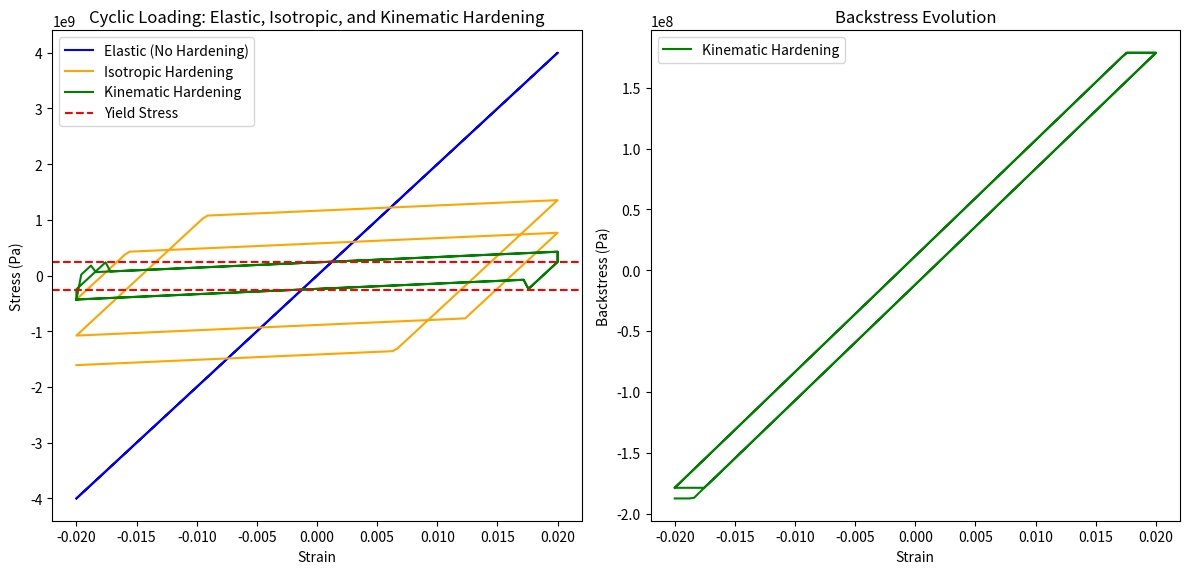

Write the Python code that produced this figure.
import numpy as np
import matplotlib.pyplot as plt

# Base class for material model
class MaterialModel:
    def __init__(self, E, yield_stress):
        self.E = E  # Elastic modulus
        self.yield_stress = yield_stress  # Initial yield stress
        self.plastic_strain = 0.0  # Plastic strain

    def stress(self, strain):
        raise NotImplementedError("Subclass must implement stress calculation!")

# Elastic model (No hardening)
class Elastic(MaterialModel):
    def stress(self, strain):
        return self.E * strain

# Isotropic Hardening Model
class IsotropicHardening(MaterialModel):
    def __init__(self, E, yield_stress, H):
        super().__init__(E, yield_stress)
        self.H = H  # Isotropic hardening modulus

    def stress(self, strain):
        total_strain = strain - self.plastic_strain
        trial_stress = self.E * total_strain

        if abs(trial_stress) > self.yield_stress:
            delta_plastic_strain = (abs(trial_stress) - self.yield_stress) / (self.E + self.H)
            self.plastic_strain += np.sign(trial_stress) * delta_plastic_strain
            self.yield_stress += self.H * delta_plastic_strain  # Update yield stress
            return np.sign(trial_stress) * self.yield_stress
        return trial_stress

# Kinematic Hardening Model
class KinematicHardening(MaterialModel):
    def __init__(self, E, yield_stress, H):
        super().__init__(E, yield_stress)
        self.H = H  # Hardening modulus
        self.backstress = 0.0  # Initial backstress

    def stress(self, strain):
        total_strain = strain - self.plastic_strain
        trial_stress = self.E * total_strain - self.backstress

        if abs(trial_stress) > self.yield_stress:
            delta_plastic_strain = (abs(trial_stress) - self.yield_stress) / self.E
            self.plastic_strain += np.sign(trial_stress) * delta_plastic_strain
            self.backstress += np.sign(trial_stress) * self.H * delta_plastic_strain  # Update backstress
            return np.sign(trial_stress) * self.yield_stress + self.backstress
        return trial_stress

# Material properties
E = 200e9  # Young's modulus (Pa)
yield_stress = 250e6  # Initial yield stress (Pa)
H = 10e9  # Hardening modulus (Pa)

# Create material models
elastic = Elastic(E, yield_stress)
iso_hardening = IsotropicHardening(E, yield_stress, H)
kin_hardening = KinematicHardening(E, yield_stress, H)

# Define cyclic strain path
strain_range = np.linspace(-0.02, 0.02, 100)
cyclic_strain = np.concatenate([strain_range, strain_range[::-1], strain_range, strain_range[::-1]])

# Store results
stress_elastic, stress_iso, stress_kin = [], [], []
backstress_kin = []

# Compute stress response
for strain in cyclic_strain:
    stress_elastic.append(elastic.stress(strain))
    stress_iso.append(iso_hardening.stress(strain))
    stress_kin.append(kin_hardening.stress(strain))
    backstress_kin.append(kin_hardening.backstress)

# Convert lists to numpy arrays for plotting
stress_elastic = np.array(stress_elastic)
stress_iso = np.array(stress_iso)
stress_kin = np.array(stress_kin)
backstress_kin = np.array(backstress_kin)

# Plot results
fig, axes = plt.subplots(1, 2, figsize=(12, 6))

# Stress-Strain Plot
axes[0].plot(cyclic_strain, stress_elastic, label="Elastic (No Hardening)", color="blue")
axes[0].plot(cyclic_strain, stress_iso, label="Isotropic Hardening", color="orange")
axes[0].plot(cyclic_strain, stress_kin, label="Kinematic Hardening", color="green")
axes[0].axhline(y=yield_stress, color="red", linestyle="dashed", label="Yield Stress")
axes[0].axhline(y=-yield_stress, color="red", linestyle="dashed")

axes[0].set_xlabel("Strain")
axes[0].set_ylabel("Stress (Pa)")
axes[0].set_title("Cyclic Loading: Elastic, Isotropic, and Kinematic Hardening")
axes[0].legend()

# Backstress Plot
axes[1].plot(cyclic_strain, backstress_kin, label="Kinematic Hardening", color="green")
axes[1].set_xlabel("Strain")
axes[1].set_ylabel("Backstress (Pa)")
axes[1].set_title("Backstress Evolution")
axes[1].legend()

plt.tight_layout()
plt.show()
